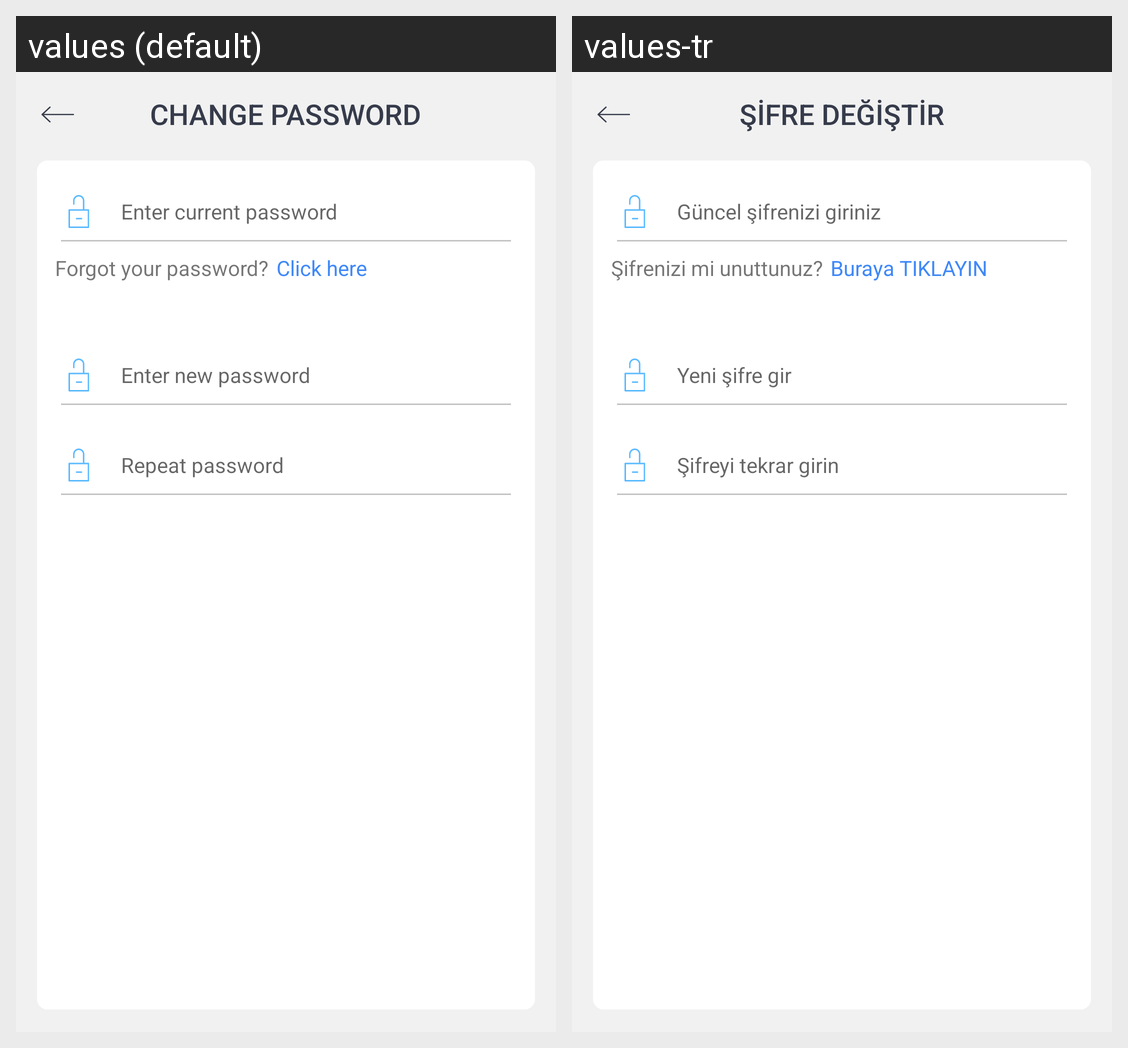

Locale-by-locale string values for the Android screen shown in this grid:
Android screen res/layout/activity_change_password.xml rendered under 2 locales, left to right: values (default), values-tr. Device: Nexus 5 (rendered at 1080×1920; each locale shown at half size, 540×960, under a caption strip naming it); theme AppTheme.
Strings drawn on this screen, with the default value and each locale's value (text and hints the layout hard-codes, and strings that could not be matched under every locale, appear in the picture but are not listed):

change_password
  values: CHANGE PASSWORD
  values-tr: ŞİFRE DEĞİŞTİR

enter_current_password
  values: Enter current password
  values-tr: Güncel şifrenizi giriniz

forgot_password
  values: Forgot your password?
  values-tr: Şifrenizi mi unuttunuz?

click_here
  values: Click here
  values-tr: Buraya TIKLAYIN

enter_new_password
  values: Enter new password
  values-tr: Yeni şifre gir

repeat_password
  values: Repeat password
  values-tr: Şifreyi tekrar girin
